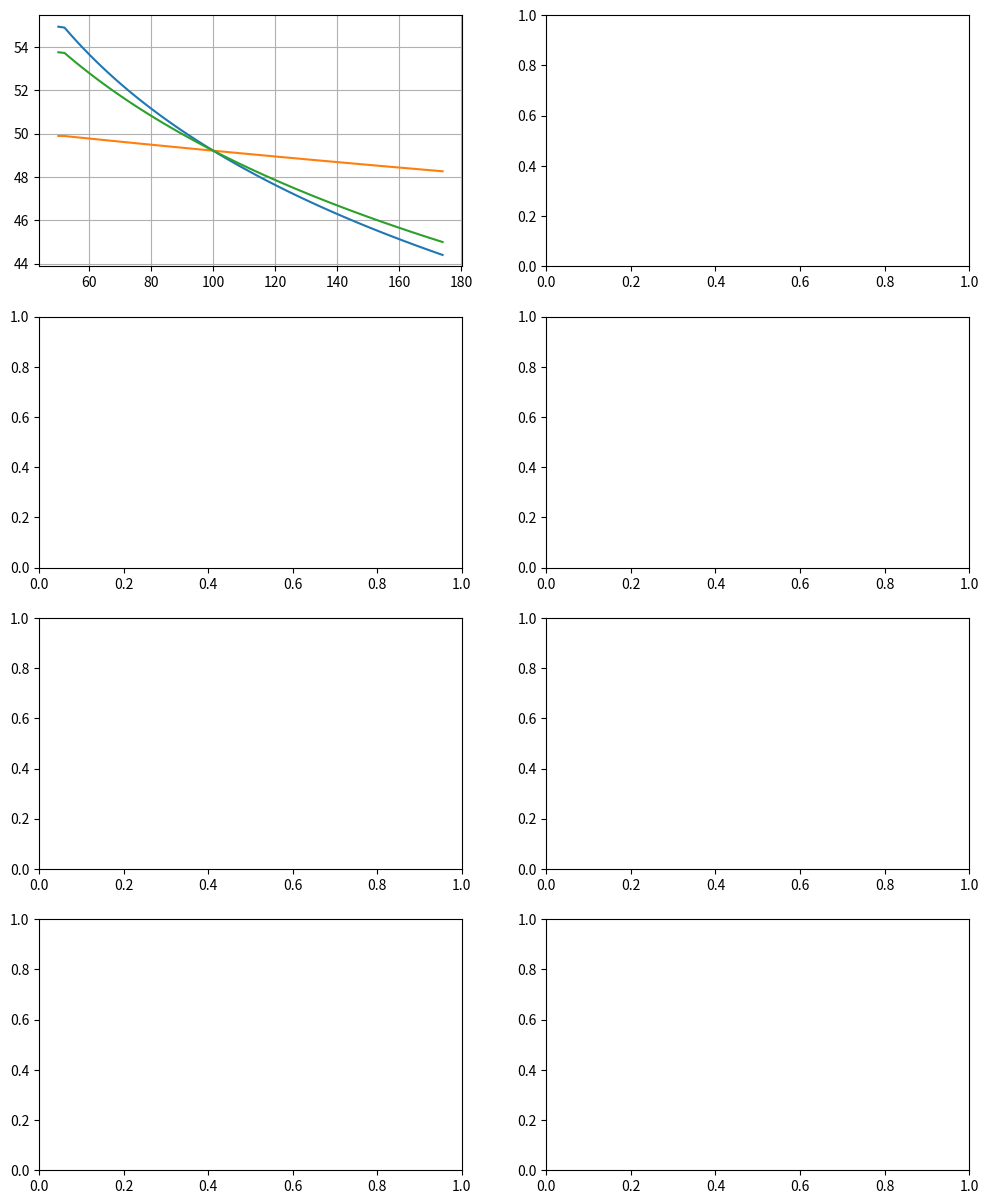

This figure's Python source: (Note: this script raises an exception after producing the figure.)
# -*- coding: utf-8 -*-
"""Lab6.ipynb

Automatically generated by Colab.

Original file is located at
    https://colab.research.google.com/drive/1Sgac1JKeDZctWbn4CuFi0eiR5QJ6ExJl

<h1 style="font-size:2.75rem;color:black;"> Design Script for a Complementary Folded Cascode Amplifier</h1>

# <u> Imports
"""

import numpy as np
import sympy as sp
import matplotlib.pyplot as plt
from matplotlib.ticker import EngFormatter

"""# <u> Units"""

q  = 1.60e-19   # Electron charge
KB = 1.38e-23   # Boltzmann constant

engFormat_Gain  = EngFormatter(unit='dB',     places=3, sep=' ')
engFormat_GBW   = EngFormatter(unit='Hz',     places=3, sep=' ')
engFormat_OS    = EngFormatter(unit='V',      places=3, sep=' ')
engFormat_PD    = EngFormatter(unit='W',      places=3, sep=' ')
engFormat_FoM   = EngFormatter(unit='s/V^-2', places=3, sep=' ')
engFormat_FP2 = EngFormatter(unit='Hz',      places=3, sep=' ')
engFormat_FP3 = EngFormatter(unit='Hz',      places=3, sep=' ')
engFormat_Width = EngFormatter(unit='m',      places=2, sep=' ')
engFormat_NF = EngFormatter(      places=2, sep=' ')

"""# <u> Design data"""

IB  = 100e-06   # Bias current
CL  = 5.0e-12   # Load capacitance
VDD = 1.2       # Supply voltage
BE  = 0.75

# Transistor lengths
L_9N     = 0.6e-06; L_1N    = 0.6e-06; L_11P     = 0.6e-06;
L_4P     = 0.6e-06;   L_6N     = 0.6e-06;   L_8N     = 0.6e-06;
# Bulk-source voltage drop
VBS_9N   = 0;       VBS_1N  = 300e-03; VBS_11P   = 0;
VBS_4P   = 300e-03;   VBS_6N   = 300e-03;   VBS_8N   = 0;
# Saturation voltage voltage
VDSAT_9N = 100e-03;  VDSAT_1N = 100e-03; VDSAT_11P = 100e-03;
VDSAT_4P  = 100e-03;  VDSAT_6N  = 100e-03;  VDSAT_8N  = 100e-03;

# Array definition
L_arr    = np.arange(0.24e-06, 1.00e-06, 0.76e-06/100)
VSAT_arr = np.arange(50e-03, 175e-03, 200e-03/100)

"""# <u> Technology Definitions"""

# Parameters for TSMC65NM (K = u0*Cox = u0*E0*epsrox/toxm)
V_TN = 0.28615208;   K_N = 244.961e-06; # 0.0184444380*8.854e-12*3.9/2.60e-09
V_TP = 0.43718619;   K_P = 130.808e-06; # 0.0106069150*8.854e-12*3.9/2.80e-09

# Non LDD region source-gate overlap capacitance per unit channel width - CGSO/CGDO (TSMC65NM)
CGSD0_N = 89.18e-12
CGSD0_P = 74.90e-12

# Cox = E0*Er/tox (TSMC65NM)
COX_N = 13.28e-03   # 8.854e-12*3.9/2.60e-09
COX_P = 12.33e-03   # 8.854e-12*3.9/2.80e-09

# Drain/source minimum drawing area
Sd_s = 0.2*1e-06

# Bottom junction capacitance per unit area at zero bias - CJS/CJD (TSMC65NM)
CJ_N   = 1.185e-03;   CJ_P   = 1.068e-03;

# Bottom junction built-in potential - PBS/PBD (TSMC65NM)
PB_N   = 0.700;       PB_P   = 0.700;

# Bottom junction capacitance grating coefficient - MJS/MJD (TSMC65NM)
MJ_N   = 0.310;       MJ_P   = 0.310;

# Isolation-edge sidewall junction capacitance per unit area - CJSWS/CJSWD (TSMC65NM)
CJSW_N = 94.00e-12;   CJSW_P =  76.00e-12;

# Isolation-edge sidewall junction capacitance grading coefficient MJSWS/MJSWD (TSMC65NM)
MJSW_N = 0.080;       MJSW_P = 0.060;

# u0 is dependent on the transistor dimensions
def u0_arr_N(W, L):
    if   (W >=  10e-06 and W <= 900e-06):
        if   (L >=  10e-06 and L <=  20e-06): return 0.0203900000
        elif (L >=   1e-06 and L <   10e-06): return 0.0206752440
        elif (L >= 240e-09 and L <    1e-06): return 0.0184444380
        elif (L >= 100e-09 and L <  240e-09): return 0.0159778710
        elif (L >=  60e-09 and L <  100e-09): return 0.0105131640
        else: return -1
    elif (W >=   1e-06 and W <   10e-06):
        if   (L >=  10e-06 and L <=  20e-06): return 0.0205407330
        elif (L >=   1e-06 and L <   10e-06): return 0.0208280430
        elif (L >= 240e-09 and L <    1e-06): return 0.0185811630
        elif (L >= 100e-09 and L <  240e-09): return 0.0160011950
        elif (L >=  60e-09 and L <  100e-09): return 0.0106698390
        else: return -1
    elif (W >= 600e-09 and W <    1e-06):
        if   (L >=  10e-06 and L <=  20e-06): return 0.0217105000
        elif (L >=   1e-06 and L <   10e-06): return 0.0220157430
        elif (L >= 240e-09 and L <    1e-06): return 0.0196231290
        elif (L >= 100e-09 and L <  240e-09): return 0.0179624840
        elif (L >=  60e-09 and L <  100e-09): return 0.0082323123
        else: return -1
    elif (W >= 300e-09 and W <  600e-06):
        if   (L >=  10e-06 and L <=  20e-06): return 0.0174033330
        elif (L >=   1e-06 and L <   10e-06): return 0.0176456830
        elif (L >= 240e-09 and L <    1e-06): return 0.0157559150
        elif (L >= 100e-09 and L <  240e-09): return 0.0144015760
        elif (L >=  60e-09 and L <  100e-09): return 0.0066402542
        else: return -1
    elif (W >= 120e-09 and W <  300e-06):
        if   (L >=  10e-06 and L <=  20e-06): return 0.0175100000
        elif (L >=   1e-06 and L <   10e-06): return 0.0177556860
        elif (L >= 240e-09 and L <    1e-06): return 0.0158322950
        elif (L >= 100e-09 and L <  240e-09): return 0.0147731200
        elif (L >=  60e-09 and L <  100e-09): return 0.0128307880
        else: return -1
    else:
        return -1

def u0_arr_P(W, L):
    if   (W >=  10e-06 and W <= 900e-06):
        if   (L >=  10e-06 and L <=  20e-06): return 0.0117200000
        elif (L >=   1e-06 and L <   10e-06): return 0.0118838970
        elif (L >= 240e-09 and L <    1e-06): return 0.0106069150
        elif (L >= 100e-09 and L <  240e-09): return 0.0097253089
        elif (L >=  60e-09 and L <  100e-09): return 0.0054866509
        else: return -1
    elif (W >=   1e-06 and W <   10e-06):
        if   (L >=  10e-06 and L <=  20e-06): return 0.0116905330
        elif (L >=   1e-06 and L <   10e-06): return 0.0118730050
        elif (L >= 240e-09 and L <    1e-06): return 0.0103958770
        elif (L >= 100e-09 and L <  240e-09): return 0.0095315421
        elif (L >=  60e-09 and L <  100e-09): return 0.0053767740
        else: return -1
    elif (W >= 600e-09 and W <    1e-06):
        if   (L >=  10e-06 and L <=  20e-06): return 0.0115615000
        elif (L >=   1e-06 and L <   10e-06): return 0.0113074600
        elif (L >= 240e-09 and L <    1e-06): return 0.0145007250
        elif (L >= 100e-09 and L <  240e-09): return 0.0132993490
        elif (L >=  60e-09 and L <  100e-09): return 0.0076226273
        else: return -1
    elif (W >= 300e-09 and W <  600e-06):
        if   (L >=  10e-06 and L <=  20e-06): return 0.0135300000
        elif (L >=   1e-06 and L <   10e-06): return 0.0137039520
        elif (L >= 240e-09 and L <    1e-06): return 0.0123928480
        elif (L >= 100e-09 and L <  240e-09): return 0.0113642910
        elif (L >=  60e-09 and L <  100e-09): return 0.0055557057
        else: return -1
    elif (W >= 120e-09 and W <  300e-06):
        if   (L >=  10e-06 and L <=  20e-06): return 0.0104900000
        elif (L >=   1e-06 and L <   10e-06): return 0.0106371380
        elif (L >= 240e-09 and L <    1e-06): return 0.0094906926
        elif (L >= 100e-09 and L <  240e-09): return 0.0086965429
        elif (L >=  60e-09 and L <  100e-09): return 0.0048266510
        else: return -1
    else:
        return -1

def u0_arr_N_cond(W, L):
    return np.vectorize(u0_arr_N)(W, L)

def u0_arr_P_cond(W, L):
    return np.vectorize(u0_arr_P)(W, L)

"""# <u> Transistor equations"""

def gm(ID, VDSAT):
    return np.piecewise (VDSAT, [VDSAT < 2*KB*300/q, VDSAT >= 2*KB*300/q], \
                  [lambda VDSAT: ID/(KB*300/q), lambda VDSAT: 2*ID/VDSAT])

# NEW EQUATION - CALCULATES W A SECOND TIME TO MAKE SURE IT USES THE CORRECT u0 VALUE
def W_N(ID, VDSAT, L):
    W_est = L * 2 * ID / (K_N * VDSAT**2)
    for i in range(0, 1):
        W_est = L * 2 * ID / (u0_arr_N_cond(W_est, L) * COX_N * VDSAT**2)
    return W_est

def W_P(ID, VDSAT, L):
    W_est = L * 2 * ID / (K_P * VDSAT**2)
    for i in range(0, 1):
        W_est = L * 2 * ID / (u0_arr_P_cond(W_est, L) * COX_N * VDSAT**2)
    return W_est

# ADJUST THE CONSTANT VALUE OF gds_N and gds_P BASED ON SIMULATION DATA TO GET MORE ACCURATE RESULTS
def gds_N(ID, L):
    return ID / (4.139e3 * L * 1e-03/1e-06) # Era 8300

def gds_P(ID, L):
    return ID / (2.93e3 * L * 1e-03/1e-06) #Era 14640

def CGD_N(ID, VDSAT, L):
    return W_N(ID, VDSAT, L) * CGSD0_N

def CGD_P(ID, VDSAT, L):
    return W_P(ID, VDSAT, L) * CGSD0_P

def CGS_N(ID, VDSAT, L):
    return (2/3) * W_N(ID, VDSAT, L) * L * COX_N

def CGS_P(ID, VDSAT, L):
    return (2/3) * W_P(ID, VDSAT, L) * L * COX_P

def CDB_N(ID, VDSAT, L, VDB):
    return ((W_N(ID, VDSAT, L) + Sd_s) * 2 * CJSW_N) / ((1 + VDB / PB_N)**MJSW_N) + \
        (W_N(ID, VDSAT, L) * Sd_s * CJ_N) / ((1 + VDB / PB_N)**MJ_N)

def CDB_P(ID, VDSAT, L, VDB):
    return ((W_P(ID, VDSAT, L) + Sd_s) * 2 * CJSW_P) / ((1 + VDB / PB_P)**MJSW_P) + \
        (W_P(ID, VDSAT, L) * Sd_s * CJ_P) / ((1 + VDB / PB_P)**MJ_P)

def CSB_N(ID, VDSAT, L, VBS):
    return ((W_N(ID, VDSAT, L) * (Sd_s + L) * CJ_N) / ((1 - VBS / PB_N)**MJ_N)) + \
        ((W_N(ID, VDSAT, L) + Sd_s) * 2 * CJSW_N) / ((1 - VBS / PB_N)**MJSW_N) + \
        (2 * W_N(ID, VDSAT, L) * L * CJ_N) / (3 * ((1 - VBS / PB_N)**MJ_N))

def CSB_P(ID, VDSAT, L, VBS):
    return ((W_P(ID, VDSAT, L) * (Sd_s + L) * CJ_P) / ((1 - VBS / PB_P)**MJ_P)) + \
        ((W_P(ID, VDSAT, L) + Sd_s) * 2 * CJSW_P) / ((1 - VBS / PB_P)**MJSW_P) + \
        (2 * W_P(ID, VDSAT, L) * L * CJ_P) / (3 * ((1 - VBS / PB_P)**MJ_P))

"""# <u> Circuit equations

\begin{gather*}
A_v = \dfrac{g_{m1N}}{g_{op} + g_{on}} \\[0.125cm]
G_{on} =  \dfrac{g_{ds6N}}{BE \times g_{m6}} \times g_{ds8N} \\[0.125cm]
G_{op} =  \dfrac{g_{ds4P}}{BE \times g_{m4P}} \times (g_{ds1N} + g_{ds11P}) \\[0.125cm]
C_{out} = C_L + C_{db4} + C_{db6} + C_{gd4} + C_{gd6}\\[0.125cm]
GBW = \dfrac{g_{m1}}{2 \pi \times C_{out}} \\[0.125cm]
OS = V_{DD} - V_{dsat10P} - V_{dsat4P} - V_{dsat6N} - V_{dsat8N} - 0.1 \\[0.125cm]
\textit{Power} = V_{DD} \times (2 \times I_B + \dfrac{I_B}{10}) \\[0.125cm]
FoM = 1000 \times \dfrac{GBW \times C_L}{\textit{Power}} \\[0.125cm]
R_{p2} = \dfrac{1}{gm_4 \times (2-BE)} \\[0.125cm]
C_{p2} = C_{gd11} + C_{bd11} + C_{gd1} + C_{bd1} + C_{gs4} + C_{bs4} \\[0.125cm]
F_{p2} = \dfrac{1}{2\pi \times R_{p2} \times C_{p2}}\\[0.125cm]
R_{p3} = \dfrac{1}{gm_6 \times (2-BE)} \\[0.125cm]
C_{p3} = C_{gd8} + C_{bd8} + C_{gd2b} + C_{bd2b} + C_{gs6} + C_{bs6} \\[0.125cm]
F_{p3} = \dfrac{1}{2\pi \times R_{p3} \times C_{p3}}\\[0.125cm]
\end{gather*}
"""

def Gop(IB, VDSAT_4P, L_1N, L_4P, L_11P):
    numerator = gds_P(0.5*IB, L_4P) * (gds_P(IB, L_11P) + gds_N(0.5*IB, L_1N))
    denominator = BE * gm(0.5*IB, VDSAT_4P)
    return numerator / denominator

def Gon(IB, VDSAT_6N, L_6N, L_8N):
    numerator = gds_N(0.5*IB, L_6N) * gds_N(0.5*IB, L_8N)
    denominator = BE * gm(0.5*IB, VDSAT_6N)
    return numerator / denominator

def gain(IB, VDSAT_1N, VDSAT_6N, VDSAT_4P, L_1N, L_4P ,L_6N, L_8N):
    return gm(0.5*IB,VDSAT_1N) / ( (Gop(IB, VDSAT_4P, L_1N, L_4P, L_11P)) + (Gon(IB, VDSAT_6N, L_6N, L_8N)))

def cout(IB, VDSAT_6N, VDSAT_4P, L_6N, L_4P):
    return CL + CDB_N(0.5*IB, VDSAT_6N, L_6N, VBS_6N) + CDB_P(0.5*IB, VDSAT_4P, L_4P, VBS_4P) + CGD_N(0.5*IB, VDSAT_6N, L_6N) + CGD_P(0.5*IB, VDSAT_4P, L_4P)

def GBW(IB, VDSAT_1N, VDSAT_4P, L_6N, L_4P):
    return gm(0.5*IB, VDSAT_1N)/ (2 * np.pi * cout(IB, VDSAT_6N, VDSAT_4P, L_6N, L_4P))

def OS(VDD, VDSAT_11P , VDSAT_4P, VDSAT_6N,VDSAT_8N):
    return VDD - VDSAT_11P - VDSAT_4P - VDSAT_6N - VDSAT_8N - 0.1

def PD(VDD, IB):
    return VDD * ((2 * IB) + IB / 10)

def FoM(GBW, CL, PD):
    return 1000 * GBW(IB, VDSAT_1N, VDSAT_4P, L_6N, L_4P) * CL / PD(VDD, IB)

def RP2(IB, VDSAT_4P):
  return 1/((2-BE)*(gm(0.5*IB, VDSAT_4P)))

def CP2(IB, VDSAT_11P,VDSAT_1N ,VDSAT_4P, VBS_11P, VBS_1N,VBS_4P ,L_11P,L_1N,L_4P):
    return CDB_P(IB, VDSAT_11P, L_11P, VBS_11P) + CGD_P(IB, VDSAT_11P, L_11P) + CDB_N(0.5*IB, VDSAT_1N, L_1N, VBS_1N) + \
    CGD_N(0.5*IB, VDSAT_1N, L_1N) + CSB_P(0.5*IB, VDSAT_4P, L_4P, VBS_4P) + CGS_P(0.5*IB, VDSAT_4P, L_4P)

def FP2(IB, VDSAT_11P,VDSAT_1N ,VDSAT_4P, VBS_11P, VBS_1N,VBS_4P ,L_11P,L_1N,L_4P):
    return 1/(2*np.pi*RP2(IB, VDSAT_4P)*CP2(IB, VDSAT_11P,VDSAT_1N ,VDSAT_4P, VBS_11P, VBS_1N,VBS_4P ,L_11P,L_1N,L_4P))

def RP3(IB, VDSAT_6N):
  return 1/((2-BE)*(gm(0.5*IB, VDSAT_6N)))

def CP3(IB, VDSAT_6N,VDSAT_4P, VBS_8N, VBS_6N, L_8N, L_6N):
    return CDB_N(0.5*IB, VDSAT_8N, L_8N, VBS_8N) + CGD_N(0.5*IB, VDSAT_8N, L_8N) + \
    CSB_N(0.5*IB, VDSAT_6N, L_6N, VBS_6N) + CGS_N(0.5*IB, VDSAT_6N, L_6N)

def FP3(IB, VDSAT_6N,VDSAT_4P, VBS_8N, VBS_6N, L_8N, L_6N):
    return 1/(2*np.pi*RP3(IB, VDSAT_6N)*CP3(IB, VDSAT_6N,VDSAT_4P, VBS_8N, VBS_6N, L_8N, L_6N))

"""# <u> Circuit parameter plots"""

fig, axes = plt.subplots(nrows=4, ncols=2, figsize=(12, 15))

################################################## GAIN PLOTS ##################################################
plt.subplot(4, 2, 1); plt.grid()
plt.plot(1e+03 * VSAT_arr, 20*np.log10(gain(IB, VSAT_arr, VDSAT_6N, VDSAT_4P, L_1N, L_4P ,L_6N, L_8N)))
plt.plot(1e+03 * VSAT_arr, 20*np.log10(gain(IB, VDSAT_1N, VSAT_arr, VDSAT_4P, L_1N, L_4P ,L_6N, L_8N)))
plt.plot(1e+03 * VSAT_arr, 20*np.log10(gain(IB, VDSAT_1N, VDSAT_6N, VSAT_arr, L_1N, L_4P ,L_6N, L_8N)))
plt.plot(1e+03 * VSAT_arr, 20*np.log10(gain(IB, VDSAT_1N, VDSAT_6N, VDSAT_4P, L_1N, L_4P ,L_6N, L_8N)))
plt.xlabel('VDSAT_i (mV)')
plt.ylabel('Gain (dB)')
plt.title('Gain as a function of VDSAT_i')
plt.legend(['VDSAT_2aN', 'VDSAT_2bN', 'VDSAT_4P', 'VDSAT_6N'])

plt.subplot(4, 2, 2); plt.grid()
plt.plot(1e+06*L_arr, 20*np.log10(gain(IB, VDSAT_1N, VDSAT_6N, VDSAT_4P, L_arr,L_4P,L_6N,L_8N)))
plt.plot(1e+06*L_arr, 20*np.log10(gain(IB, VDSAT_1N, VDSAT_6N, VDSAT_4P, L_1N,L_arr,L_6N,L_8N)))
plt.plot(1e+06*L_arr, 20*np.log10(gain(IB, VDSAT_1N, VDSAT_6N, VDSAT_4P, L_1N,L_4P,L_arr,L_8N)))
plt.plot(1e+06*L_arr, 20*np.log10(gain(IB, VDSAT_1N, VDSAT_6N, VDSAT_4P, L_1N,L_4P,L_6N,L_arr)))
plt.xlabel('L_i (um)')
plt.ylabel('Gain (dB)')
plt.title('Gain as a function of L_i')
plt.legend(['L_2aN','L_2bN','L_4P','L_11P','L_6N','L_8N'], loc="lower right")


################################################## GBW PLOTS ##################################################
plt.subplot(4, 2, 3); plt.grid()
plt.plot(1e+03 * VSAT_arr, 1e-06*GBW(IB, VSAT_arr,VDSAT_4P, L_6N, L_4P))
plt.plot(1e+03 * VSAT_arr, 1e-06*GBW(IB, VDSAT_1N,VSAT_arr, L_6N, L_4P))
plt.xlabel('VDSAT_i (mV)')
plt.ylabel('GBW (MHz)')
plt.title('GBW as a function of VDSAT_i')
plt.legend(['VDSAT_2aN','VDSAT_2bP','VDSAT_4P'])

plt.subplot(4, 2, 4); plt.grid()
plt.plot(1e+06 * L_arr, 1e-06*GBW(IB, VDSAT_1N, VDSAT_4P, L_arr, L_4P))
plt.plot(1e+06 * L_arr, 1e-06*GBW(IB, VDSAT_1N, VDSAT_4P, L_6N, L_arr))
plt.xlabel('L_i (um)')
plt.ylabel('GBW (MHz)')
plt.title('GBW as a function of L_i')
plt.legend(['L_6N','L_4P'], loc="upper right")

################################################## FP2 PLOTS ##################################################
plt.subplot(4, 2, 5); plt.grid()
plt.plot(1e+03 * VSAT_arr, 1e-06*FP2(IB, VSAT_arr,VDSAT_2aN ,VDSAT_4P, VBS_11P, VBS_2aN,VBS_4P ,L_11P,L_2aN,L_4P))
plt.plot(1e+03 * VSAT_arr, 1e-06*FP2(IB, VDSAT_11P,VSAT_arr ,VDSAT_4P, VBS_11P, VBS_2aN,VBS_4P ,L_11P,L_2aN,L_4P))
plt.plot(1e+03 * VSAT_arr, 1e-06*FP2(IB, VDSAT_11P,VDSAT_2aN ,VSAT_arr, VBS_11P, VBS_2aN,VBS_4P ,L_11P,L_2aN,L_4P))
plt.xlabel('VDSAT_i (mV)')
plt.ylabel('FP2 (MHz)')
plt.title('FP2 as a function of VDSAT_i')
plt.legend(['VDSAT_11P','VDSAT_2aN','VDSAT_4P'])

plt.subplot(4, 2, 6); plt.grid()
plt.plot(1e+06 * L_arr, 1e-06*FP2(IB, VDSAT_11P,VDSAT_2aN ,VDSAT_4P, VBS_11P, VBS_2aN,VBS_4P ,L_arr,L_2aN,L_4P))
plt.plot(1e+06 * L_arr, 1e-06*FP2(IB, VDSAT_11P,VDSAT_2aN ,VDSAT_4P, VBS_11P, VBS_2aN,VBS_4P ,L_11P,L_arr,L_4P))
plt.plot(1e+06 * L_arr, 1e-06*FP2(IB, VDSAT_11P,VDSAT_2aN ,VDSAT_4P, VBS_11P, VBS_2aN,VBS_4P ,L_11P,L_2aN,L_arr))

plt.xlabel('L_i (um)')
plt.ylabel('FP2 (MHz)')
plt.title('FP2 as a function of L_i')
plt.legend(['L_11P', 'L_2aN', 'L_4P'], loc="upper right")


################################################## FP3 PLOTS ##################################################

plt.subplot(4, 2, 7); plt.grid()
plt.plot(1e+03 * VSAT_arr, 1e-06*FP3(IB, VSAT_arr,VDSAT_2bP ,VDSAT_4P, VBS_8N, VBS_2bP,VBS_6N ,L_8N,L_2bP,L_6N))
plt.plot(1e+03 * VSAT_arr, 1e-06*FP3(IB, VDSAT_6N,VSAT_arr ,VDSAT_4P, VBS_8N, VBS_2bP,VBS_6N ,L_8N,L_2bP,L_6N))
plt.plot(1e+03 * VSAT_arr, 1e-06*FP3(IB, VSAT_arr,VDSAT_2bP ,VSAT_arr, VBS_8N, VBS_2bP,VBS_6N ,L_8N,L_2bP,L_6N))
plt.xlabel('VDSAT_i (mV)')
plt.ylabel('FP3 (MHz)')
plt.title('FP3 as a function of VDSAT_i')
plt.legend(['VDSAT_6N','VDSAT_2bP','VDSAT_4P'])


#MUITO CHATGPT!!!
FP3_vec = np.vectorize(FP3)

plt.subplot(4, 2, 8); plt.grid(True)

plt.plot(1e+06 * L_arr, 1e-06*FP3_vec(IB, VDSAT_6N, VDSAT_2bP, VDSAT_4P, VBS_8N, VBS_2bP, VBS_6N, L_arr, L_2bP, L_6N))
plt.plot(1e+06 * L_arr, 1e-06*FP3_vec(IB, VDSAT_6N, VDSAT_2bP, VDSAT_4P, VBS_8N, VBS_2bP, VBS_6N, L_8N, L_arr, L_6N))
plt.plot(1e+06 * L_arr, 1e-06*FP3_vec(IB, VDSAT_6N, VDSAT_2bP, VDSAT_4P, VBS_8N, VBS_2bP, VBS_6N, L_8N, L_2bP, L_arr))

plt.xlabel('L_i (um)')
plt.ylabel('FP3 (MHz)')
plt.title('FP3 as a function of L_i')
plt.legend(['L_8N', 'L_2bP', 'L_6N'], loc="upper right")

plt.tight_layout()
plt.show()

"""# <u> Circuit optimization"""

IB  = 280e-06;   CL  = 8.0e-12;   VDD = 1.2;   BE  = 0.8

# Transistor lengths
L_9N = 1e-06
L_1N = 0.6e-06
L_11P = 1e-06
L_4P = 1e-06
L_6N = 1e-06
L_8N = 1e-06

# Bulk-source voltage drop
VBS_9N = 0
VBS_1N = 300e-03
VBS_11P = 0
VBS_4P = 300e-03
VBS_6N = 300e-03
VBS_8N = 0

# Saturation voltage voltage
VDSAT_9N = 150e-03
VDSAT_1N = 50e-03
VDSAT_11P = 150e-03
VDSAT_4P = 90e-03
VDSAT_6N = 90e-03
VDSAT_8N = 150e-03

print("Performance parameters:")

print("-> Gain = "+engFormat_Gain(20*np.log10(gain(IB, VDSAT_1N, VDSAT_6N, VDSAT_4P, L_1N, L_4P ,L_6N, L_8N))))
print("-> GBW  = "+engFormat_GBW(GBW(IB, VDSAT_1N, VDSAT_4P, L_6N, L_4P)))
print("-> OS   = "+engFormat_OS(OS(VDD, VDSAT_11P,VDSAT_4P,VDSAT_6N,VDSAT_8N)))
print("-> PD   = "+engFormat_PD(PD(VDD, IB)))
print("-> FoM  = "+engFormat_FoM(FoM(GBW, CL, PD)))
#print("-> NF  = "+ engFormat_NF(NF(IB,VDSAT_2aN,VDSAT_2bP,VDSAT_8N,VDSAT_11P)))
print("-> FP2  = "+engFormat_FP2(FP2(IB, VDSAT_11P,VDSAT_1N ,VDSAT_4P, VBS_11P, VBS_1N,VBS_4P ,L_11P,L_1N,L_4P)))
print("-> FP3  = "+engFormat_FP3(FP3(IB, VDSAT_6N,VDSAT_4P, VBS_8N, VBS_6N, L_8N, L_6N)))

print("\nDesign parameters:")

W_1N  = W_N(0.5*IB, VDSAT_1N, L_1N);        print("-> W_2aN  = "+engFormat_Width(W_1N))
W_11P  = W_P(IB, VDSAT_11P, L_11P);            print("-> W_11P  = "+engFormat_Width(W_11P))
W_4P  = W_P(0.5*IB, VDSAT_4P, L_4P);           print("-> W_4N  = "+engFormat_Width(W_4P))
W_6N  = W_N(0.5*IB, VDSAT_6N, L_6N);           print("-> W_6N  = "+engFormat_Width(W_6N))
W_8N  = W_N(0.5*IB, VDSAT_8N, L_8N);               print("-> W_8N  = "+engFormat_Width(W_8N))

print("\nCurrent parameters:")
W_9N  = W_N(IB, VDSAT_9N, L_9N);            print("-> W_9aN  = "+engFormat_Width(W_9N))

#Bias
#print("\nBias parameters:")
#L_B3N = L_9aN;                                  print("-> L_B3N = "+engFormat_Width(L_B3N))
#W_B3N = W_N(0.1 * IB, VDSAT_9aN, L_B3N);        print("-> W_B3N = "+engFormat_Width(W_B3N))

#L_B1P = L_9bP;                                  print("-> L_B1P = "+engFormat_Width(L_B1P))
#W_B1P = W_P(0.1 * IB, VDSAT_9bP, L_B1P);        print("-> W_B1P = "+engFormat_Width(W_B1P))

#L_B2P = L_9bP;                                  print("-> L_B2P = "+engFormat_Width(L_B2P))
#W_B2P = W_P(0.1 * IB, VDSAT_9bP, L_B2P);        print("-> W_B2P = "+engFormat_Width(W_B2P))

#L_B4P = L_9bP;                                  print("-> L_B4P = "+engFormat_Width(L_B4P))
#W_B4P = W_P(0.1 * IB, VDSAT_9bP, L_B4P);        print("-> W_B4P = "+engFormat_Width(W_B4P))

#L_B5N = L_6N;                                  print("-> L_B5N = "+engFormat_Width(L_B5N))
#W_B5N = W_N(0.1 * IB, VDSAT_6N, L_B5N);        print("-> W_B5N = "+engFormat_Width(W_B5N))

#L_B6P = L_4P;                                  print("-> L_B6P = "+engFormat_Width(L_B6P))
#W_B6P = W_P(0.1 * IB, VDSAT_4P, L_B6P);        print("-> W_B6P = "+engFormat_Width(W_B6P))

#L_B7N = L_9aN;                                  print("-> L_B7N = "+engFormat_Width(L_B7N))
#W_B7N = W_N(0.1 * IB, VDSAT_9aN, L_B7N);        print("-> W_B7N = "+engFormat_Width(W_B7N))
